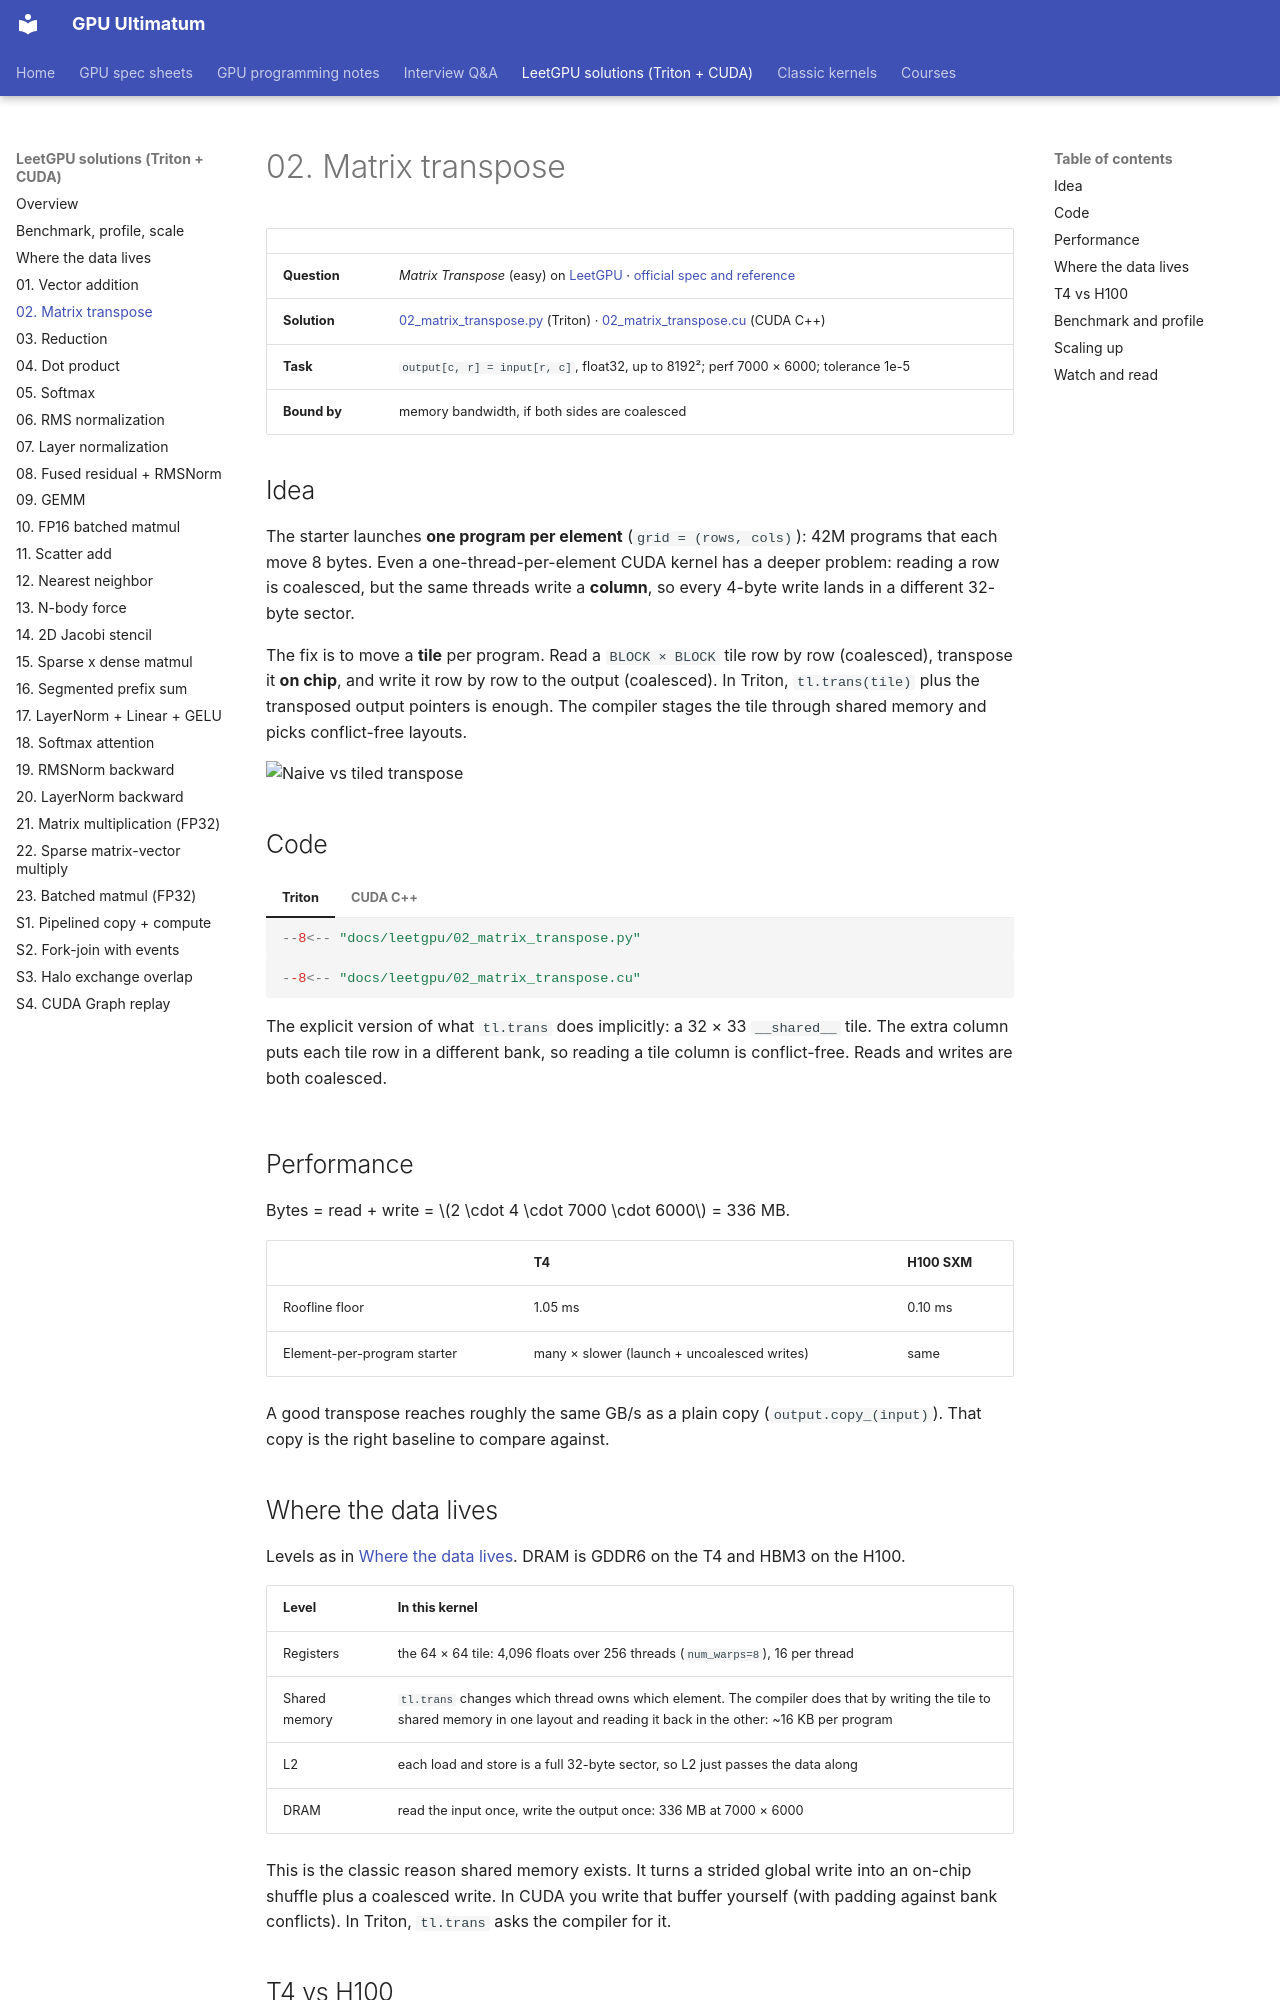

repository: Prakash-sa/GPU-ultimatum · page: leetgpu/02-matrix-transpose/index.html · generator: mkdocs

# 02. Matrix transpose

| | |
|---|---|
| **Question** | *Matrix Transpose* (easy) on [LeetGPU](https://leetgpu.com/challenges) · [official spec and reference](https://github.com/AlphaGPU/leetgpu-challenges/tree/main/challenges/easy/3_matrix_transpose) |
| **Solution** | [02_matrix_transpose.py](https://github.com/Prakash-sa/GPU-ultimatum/blob/main/docs/leetgpu/02_matrix_transpose.py) (Triton) · [02_matrix_transpose.cu](https://github.com/Prakash-sa/GPU-ultimatum/blob/main/docs/leetgpu/02_matrix_transpose.cu) (CUDA C++) |
| **Task** | `output[c, r] = input[r, c]`, float32, up to 8192²; perf 7000 × 6000; tolerance 1e-5 |
| **Bound by** | memory bandwidth, if both sides are coalesced |

## Idea

The starter launches **one program per element** (`grid = (rows, cols)`): 42M programs
that each move 8 bytes. Even a one-thread-per-element CUDA kernel has a deeper
problem: reading a row is coalesced, but the same threads write a **column**, so every
4-byte write lands in a different 32-byte sector.

The fix is to move a **tile** per program. Read a `BLOCK × BLOCK` tile row by row
(coalesced), transpose it **on chip**, and write it row by row to the output (coalesced).
In Triton, `tl.trans(tile)` plus the transposed output pointers is enough. The compiler
stages the tile through shared memory and picks conflict-free layouts.

![Naive vs tiled transpose](../assets/img/leetgpu/transpose.gif)

## Code

=== "Triton"

    ```python
    --8<-- "docs/leetgpu/02_matrix_transpose.py"
    ```

=== "CUDA C++"

    ```cuda
    --8<-- "docs/leetgpu/02_matrix_transpose.cu"
    ```

    The explicit version of what `tl.trans` does implicitly: a 32 × 33 `__shared__` tile.
    The extra column puts each tile row in a different bank, so reading a tile column is
    conflict-free. Reads and writes are both coalesced.

## Performance

Bytes = read + write = $2 \cdot 4 \cdot 7000 \cdot 6000$ = 336 MB.

| | T4 | H100 SXM |
|---|---|---|
| Roofline floor | 1.05 ms | 0.10 ms |
| Element-per-program starter | many × slower (launch + uncoalesced writes) | same |

A good transpose reaches roughly the same GB/s as a plain copy (`output.copy_(input)`).
That copy is the right baseline to compare against.
